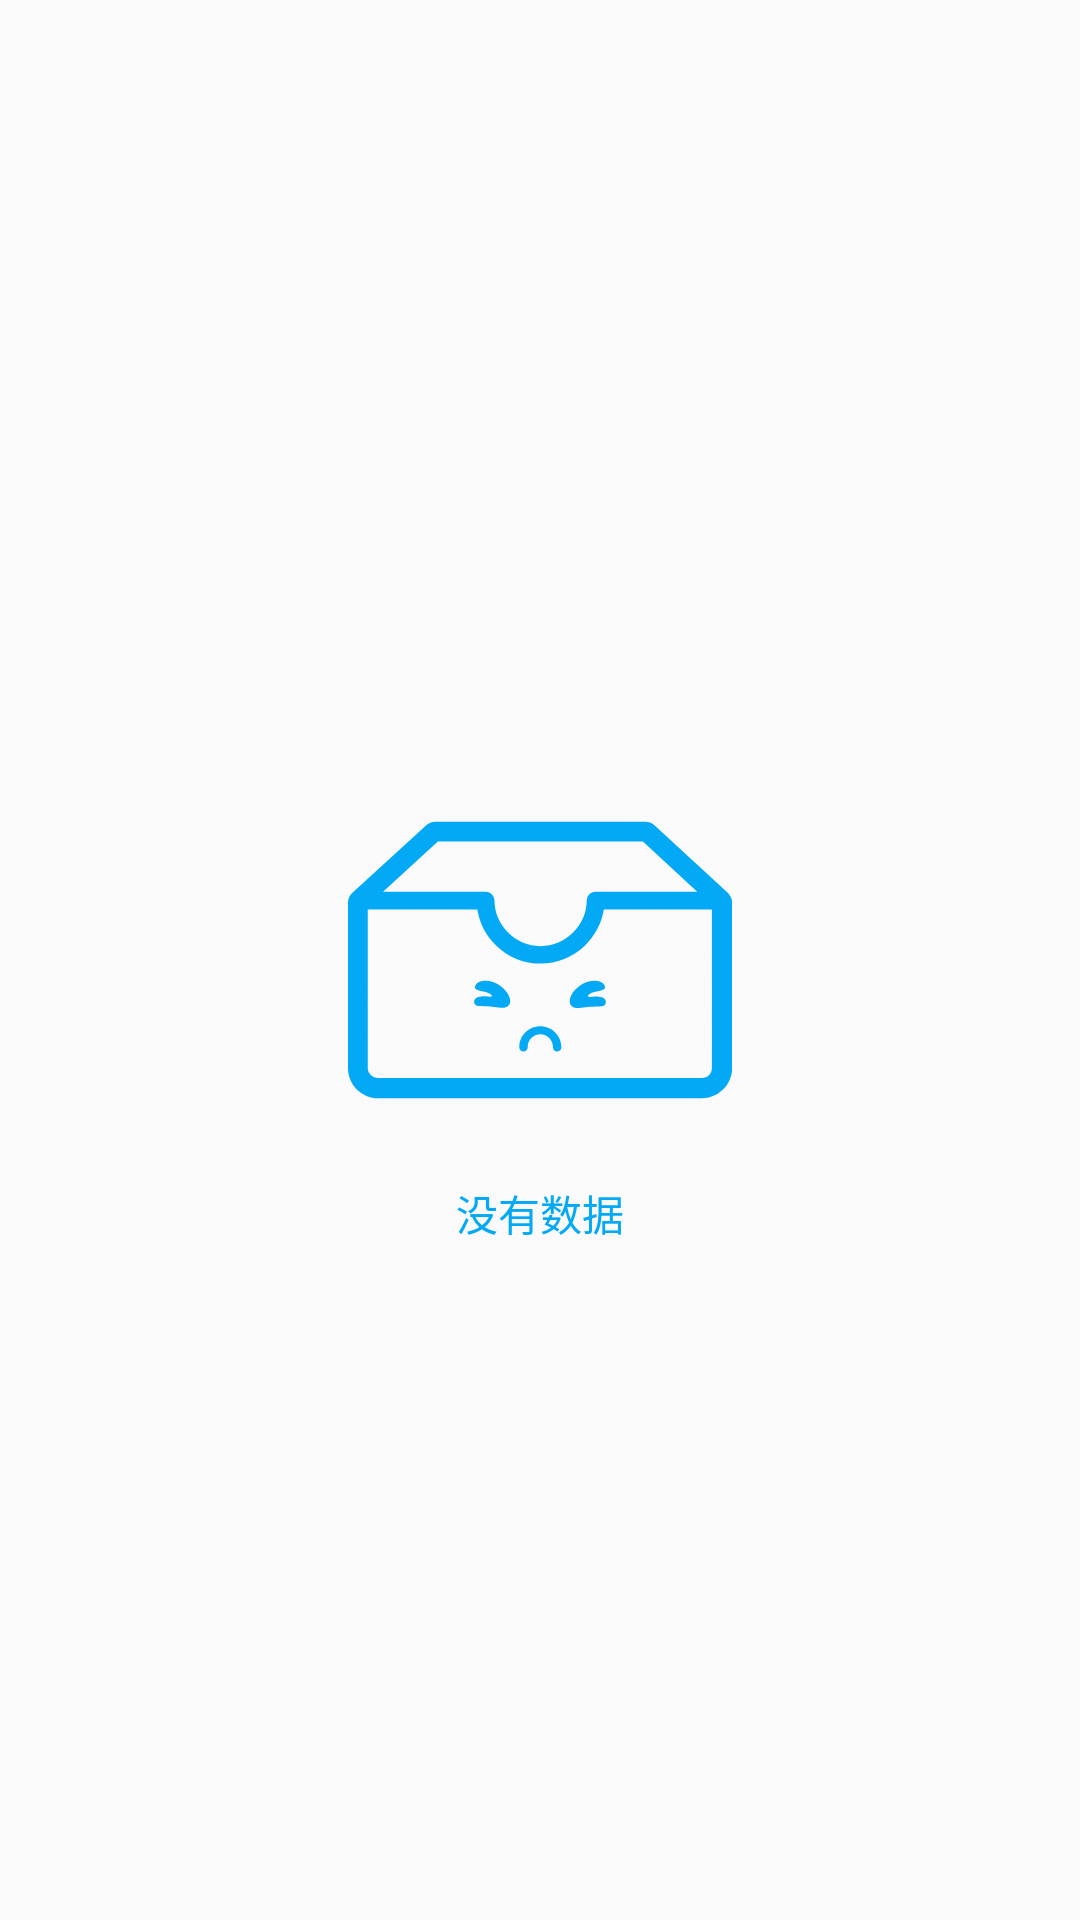

Reconstruct the res/layout file that produces this screen, plus the resources it refers to.
<!-- AndroidManifest.xml: application theme AppTheme -->
<!-- res/layout/view_empty.xml -->
<?xml version="1.0" encoding="utf-8"?>
<RelativeLayout xmlns:android="http://schemas.android.com/apk/res/android"
    xmlns:app="http://schemas.android.com/apk/res-auto"
    android:id="@+id/v_empty"
    android:layout_width="match_parent"
    android:layout_height="match_parent">

    <ImageView
        android:id="@+id/iv"
        android:layout_width="wrap_content"
        android:layout_height="wrap_content"
        android:layout_centerInParent="true"
        app:srcCompat="@drawable/ic_empty" />
    <TextView
        android:layout_below="@id/iv"
        android:text="@string/no_data"
        android:gravity="center"
        android:layout_marginTop="10dp"
        android:textColor="@color/colorPrimary"
        android:layout_width="match_parent"
        android:layout_height="wrap_content" />

</RelativeLayout>
<!-- resources referenced by this layout -->
<resources>
  <color name="colorPrimary">#03A9F4</color>
  <!-- drawable ic_empty (drawable) -->
  <vector xmlns:android="http://schemas.android.com/apk/res/android"
      android:width="128dp"
      android:height="128dp"
      android:viewportHeight="1024.0"
      android:viewportWidth="1024.0">
      <path
          android:fillColor="#03A9F4"
          android:pathData="M456.7,745.3v-1.4,1.4zM513,688.4c-30.9,0 -56.2,24.6 -56.2,55.5v0.7c0,6.3 4.9,11.2 11.2,11.2s11.2,-4.9 11.2,-11.2v-0.7c0,-18.3 14.8,-33.7 33.7,-33.7s33.7,15.5 33.7,33.7v0.7c0,6.3 4.9,11.2 11.2,11.2s11.2,-4.9 11.2,-11.2v-0.7c-0,-30.2 -25.3,-55.5 -56.2,-55.5zM382.3,569.3c-15.5,-3.5 -38.6,-2.8 -43.6,13.4 -2.8,9.8 13.4,11.2 28.1,14.8 11.9,2.8 18.3,9.1 16.9,11.2 -2.8,3.5 -20.4,-3.5 -36.5,2.1 -15.5,5.6 -12.6,19.7 -3.5,23.2 9.1,3.5 23.9,-0.7 58.3,4.9 17.6,2.8 28.1,-2.8 30.2,-13.4 4.2,-23.9 -28.1,-51.3 -49.9,-56.2zM591.7,626.2c2.1,10.5 11.9,16.2 30.2,13.4 34.4,-5.6 49.2,-1.4 58.3,-4.9 9.1,-3.5 11.9,-18.3 -3.5,-23.2 -15.5,-5.6 -33,1.4 -36.5,-2.1 -2.1,-2.8 4.9,-9.1 16.9,-11.9 14.8,-3.5 30.9,-4.9 28.1,-14.8 -4.9,-16.2 -27.4,-16.9 -43.6,-13.4 -21.8,4.9 -54.1,32.3 -49.9,56.9zM1012.6,332.5L817.2,152.6c-6.3,-6.3 -15.5,-9.1 -24.6,-9.1L232.6,143.4c-9.1,0 -17.6,3.5 -23.9,9.1L11.9,332.5C4.2,339.5 0,348.6 0,359.2L0,799.8c0,44.3 35.8,80.8 80.8,80.8h862.9c44.3,0 80.8,-36.5 80.8,-80.8L1024.5,359.2c0,-9.8 -4.9,-19.7 -11.9,-26.7zM659.8,329.7c-12.6,0 -23.2,10.5 -23.2,23.9 0,66.1 -56.2,121.6 -123,121.6s-123,-55.5 -123,-121.6c0,-12.6 -10.5,-23.9 -23.2,-23.9L93.5,329.7l146.2,-133.5h546.7l144.8,133.5L659.8,329.7zM970.4,377.4L970.4,799.8c0,15.5 -11.9,26.7 -26.7,26.7L80.8,826.5c-15.5,0 -28.1,-11.9 -28.1,-26.7L52.7,377.4h292.3c5.6,36.5 23.2,71 51.3,97 32.3,30.9 73.8,47.1 117.3,47.1s85,-16.9 117.3,-47.1c27.4,-26.7 45.7,-60.4 51.3,-97h288.1z" />
  </vector>
  <string name="no_data" translatable="false">没有数据</string>
  <style name="AppTheme" parent="Theme.AppCompat.Light.NoActionBar">
          
          <item name="colorPrimary">@color/colorPrimary</item>
          <item name="colorPrimaryDark">@color/colorPrimaryDark</item>
          <item name="colorAccent">@color/colorAccent</item>
  
          <item name="android:textColorSecondary">@android:color/white</item>
      </style>
  <color name="colorPrimaryDark">#0288D1</color>
  <color name="colorAccent">#4CAF50</color>
</resources>
